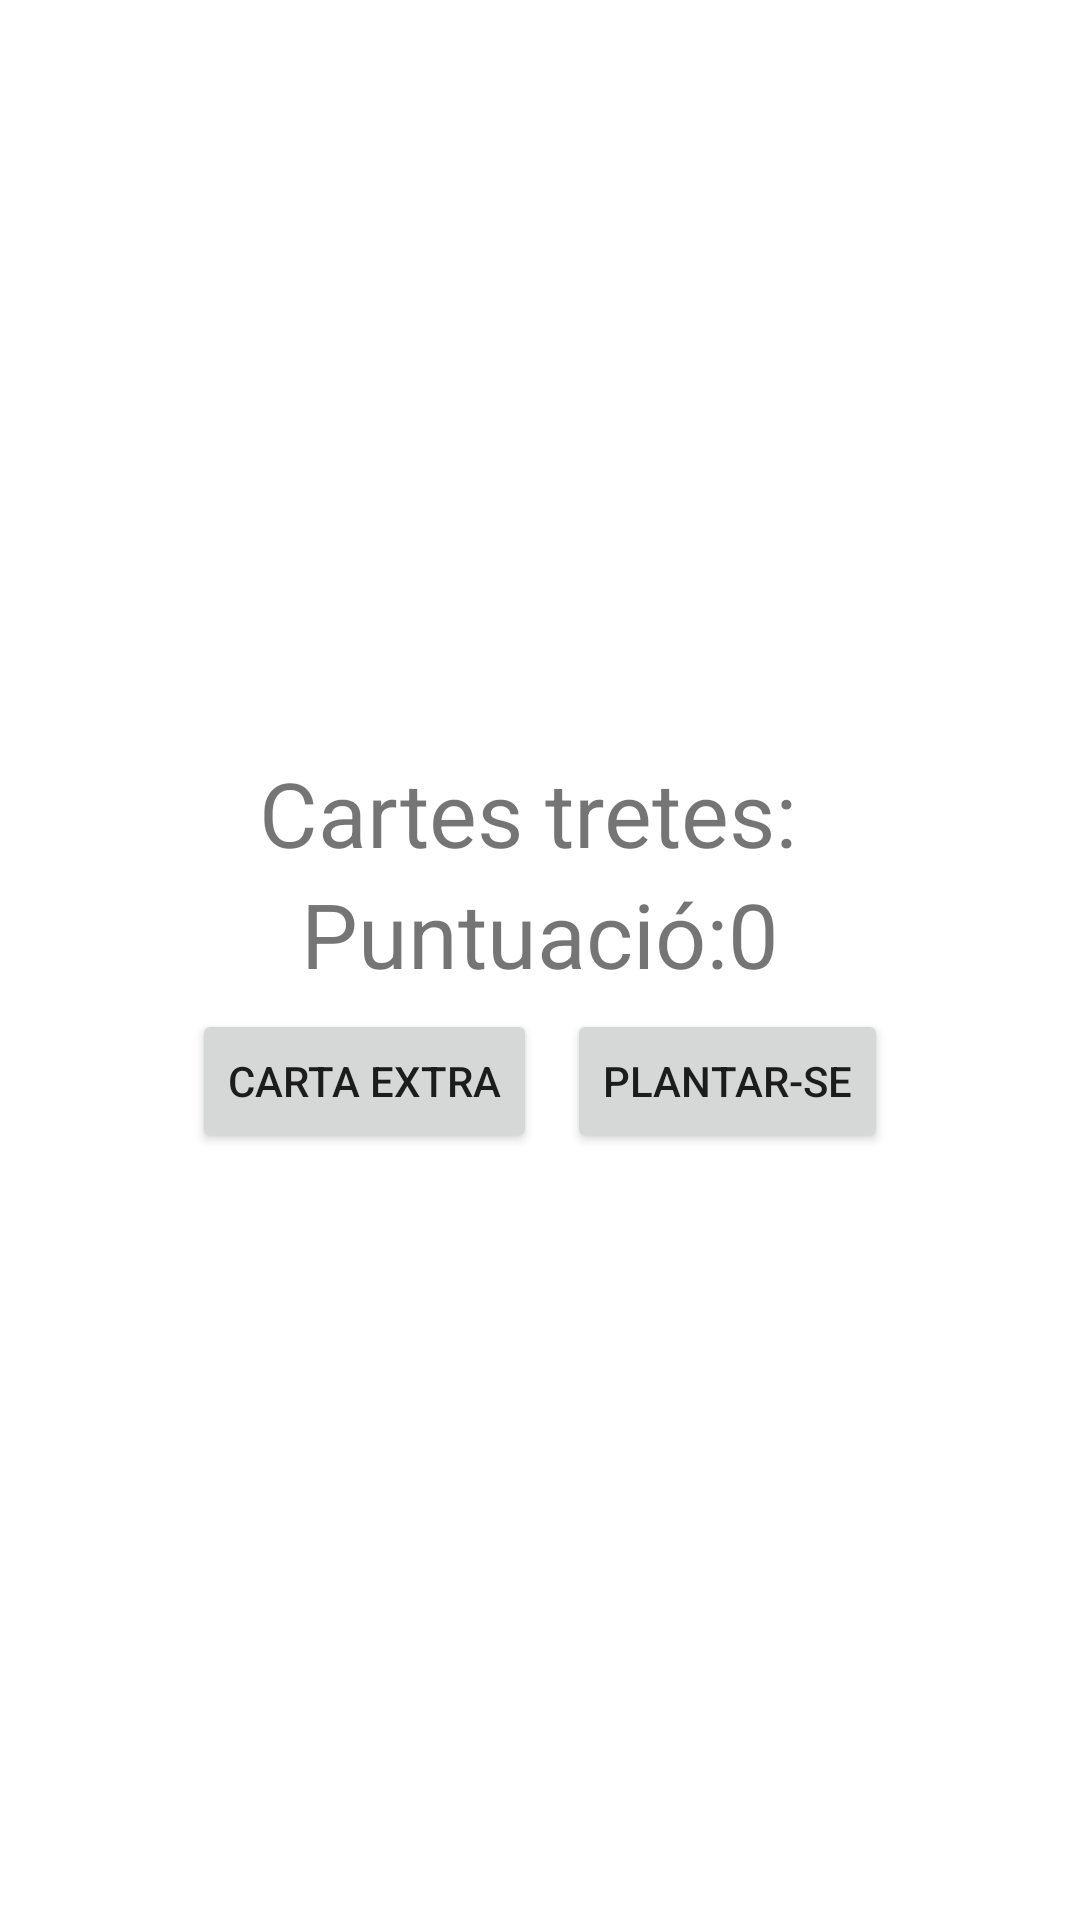

Here is an Android app screen rendered from its layout file. Give the layout XML and the strings, colors and styles it references.
<!-- AndroidManifest.xml: application theme Theme.SetIMig -->
<!-- res/layout/activity_joc.xml -->
<?xml version="1.0" encoding="utf-8"?>
<LinearLayout xmlns:android="http://schemas.android.com/apk/res/android"
    xmlns:app="http://schemas.android.com/apk/res-auto"
    xmlns:tools="http://schemas.android.com/tools"
    android:layout_width="match_parent"
    android:layout_height="match_parent"
    android:gravity="center"
    android:orientation="vertical"
    tools:context=".joc">

    <LinearLayout
        android:layout_width="wrap_content"
        android:layout_height="wrap_content"
        android:orientation="horizontal">
        <TextView
            android:layout_width="match_parent"
            android:layout_height="wrap_content"
            android:text="Cartes tretes: "
            android:textSize="30dp"/>
        <TextView
            android:layout_width="match_parent"
            android:layout_height="wrap_content"
            android:id="@+id/cartes"
            android:textSize="30dp"
            android:text=""/>

    </LinearLayout>

    <LinearLayout
        android:layout_width="wrap_content"
        android:layout_height="wrap_content"
        android:orientation="horizontal">
        <TextView
            android:layout_width="wrap_content"
            android:layout_height="wrap_content"
            android:text="Puntuació:"
            android:textSize="30dp"/>
        <TextView
            android:layout_width="match_parent"
            android:layout_height="wrap_content"
            android:id="@+id/punts"
            android:textSize="30dp"
            android:text="0"/>
    </LinearLayout>



    <LinearLayout
        android:layout_width="match_parent"
        android:layout_height="wrap_content"
        android:orientation="horizontal"
        android:layout_gravity="bottom"
        android:gravity="center_horizontal">
        <Button
            android:layout_width="wrap_content"
            android:layout_height="wrap_content"
            android:text="Carta Extra"
            android:id="@+id/more"
            android:layout_margin="5dp"/>
        <Button
            android:layout_width="wrap_content"
            android:layout_height="wrap_content"
            android:text="Plantar-se"
            android:id="@+id/stop"
            android:layout_margin="5dp"/>
    </LinearLayout>

</LinearLayout>
<!-- resources referenced by this layout -->
<resources>
  <style name="Theme.SetIMig" parent="Theme.MaterialComponents.DayNight.DarkActionBar">
          
          <item name="colorPrimary">@color/purple_500</item>
          <item name="colorPrimaryVariant">@color/purple_700</item>
          <item name="colorOnPrimary">@color/white</item>
          
          <item name="colorSecondary">@color/teal_200</item>
          <item name="colorSecondaryVariant">@color/teal_700</item>
          <item name="colorOnSecondary">@color/black</item>
          
          <item name="android:statusBarColor" tools:targetApi="l">?attr/colorPrimaryVariant</item>
          
      </style>
  <!-- not gathered from this repository: default colours our renderer supplied (Android Studio template values) -->
  <color name="purple_500">#FF6200EE</color>
  <color name="purple_700">#FF3700B3</color>
  <color name="teal_200">#FF03DAC5</color>
  <color name="teal_700">#FF018786</color>
  <color name="black">#FF000000</color>
  <color name="white">#FFFFFFFF</color>
</resources>
